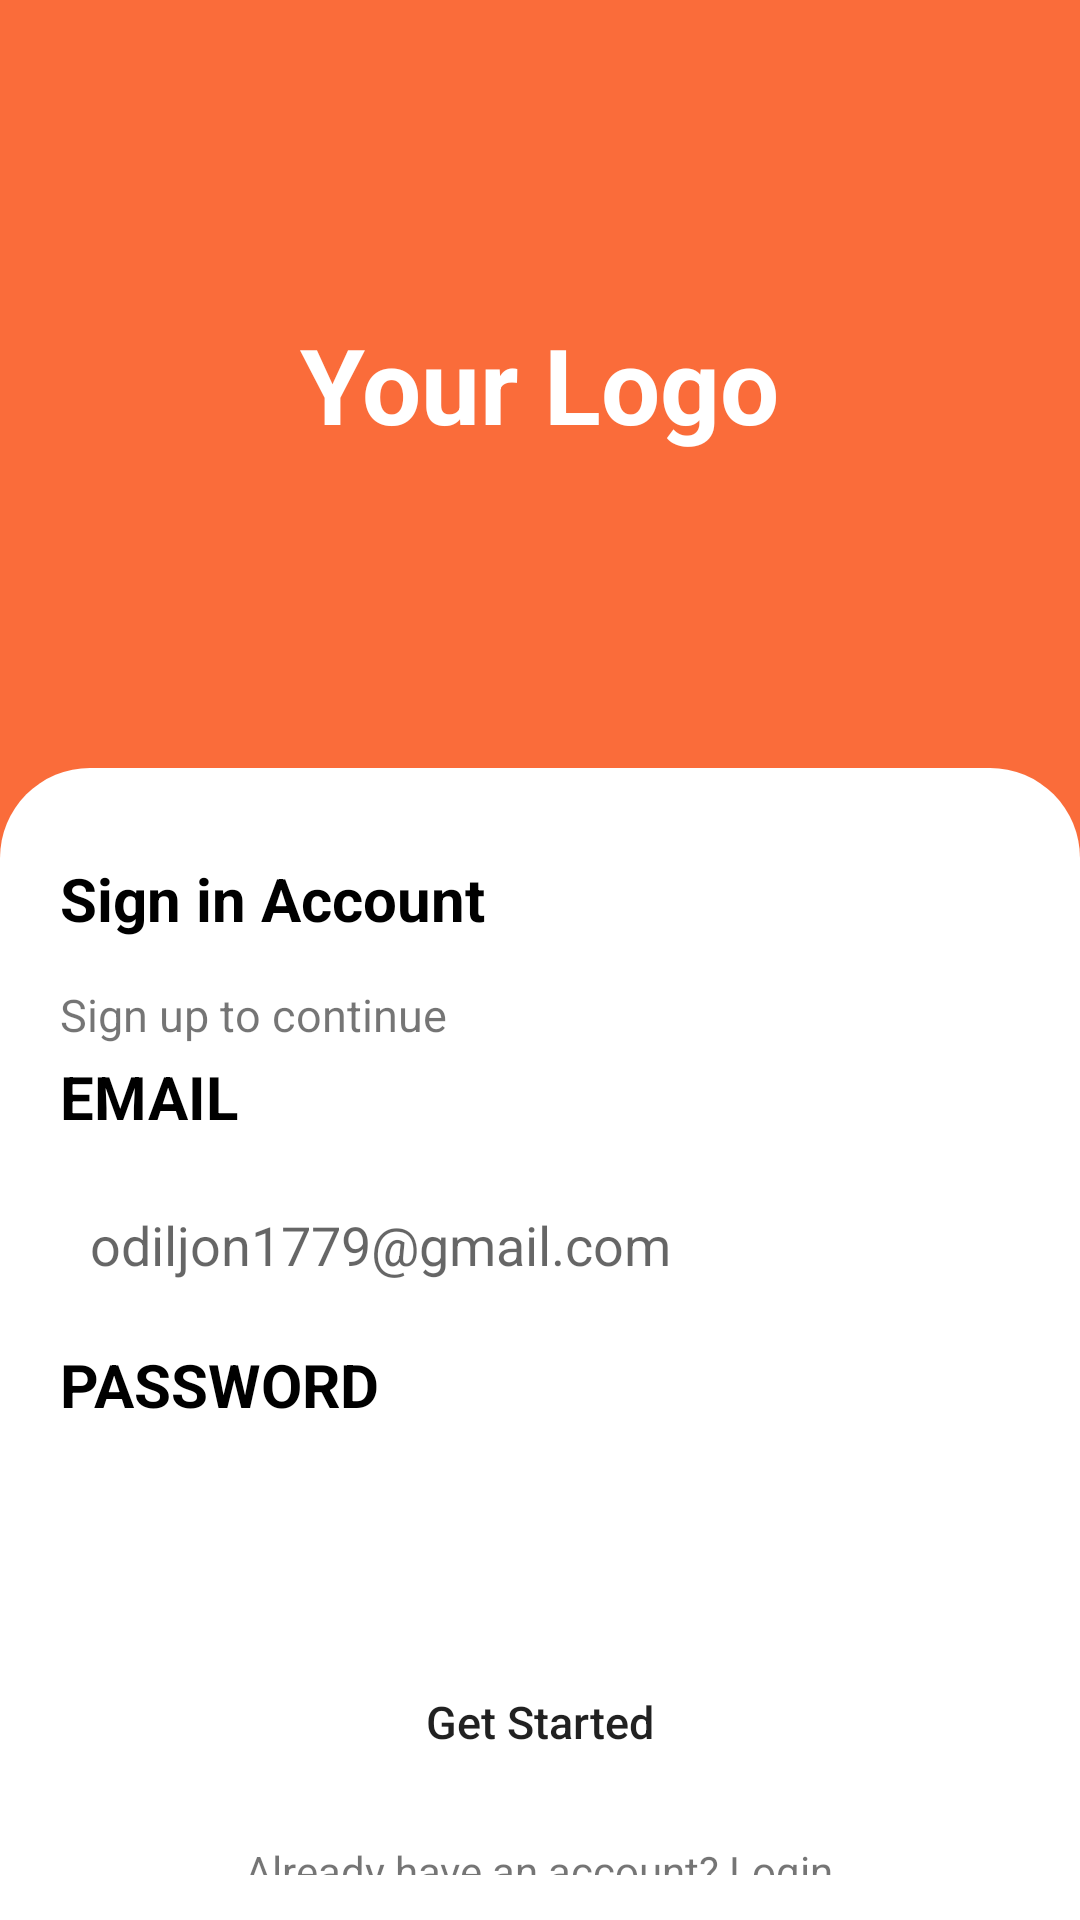

Reconstruct the res/layout file that produces this screen, plus the resources it refers to.
<!-- AndroidManifest.xml: application theme Theme.YourLogo -->
<!-- res/layout/activity_main3.xml -->
<?xml version="1.0" encoding="utf-8"?>
<LinearLayout xmlns:android="http://schemas.android.com/apk/res/android"
    xmlns:tools="http://schemas.android.com/tools"
    android:layout_width="match_parent"
    android:layout_height="match_parent"
    xmlns:app="http://schemas.android.com/apk/res-auto"
    tools:context=".activity.MainActivity3"
    android:orientation="vertical"
    android:weightSum="5"
    android:background="@color/orange">
    <LinearLayout
        android:layout_weight="2"
        android:layout_width="match_parent"
        android:layout_height="0dp"
        android:gravity="center">

        <TextView
            android:layout_width="wrap_content"
            android:layout_height="wrap_content"
            android:text="@string/your_logo"
            android:textAllCaps="false"
            android:textColor="@color/white"
            android:textSize="35sp"
            android:textStyle="bold"/>
    </LinearLayout>
    <LinearLayout
        android:weightSum="4"
        android:layout_weight="3"
        android:paddingRight="20dp"
        android:paddingLeft="20dp"
        android:layout_width="match_parent"
        android:orientation="vertical"
        android:background="@drawable/cmain2_logo"
        android:layout_height="0dp">

        <LinearLayout
            android:paddingTop="30dp"
            android:layout_weight="1"
            android:orientation="vertical"
            android:layout_width="match_parent"
            android:layout_height="0dp">
            <TextView
                android:layout_width="wrap_content"
                android:layout_height="wrap_content"
                android:text="@string/sign_in_account"
                android:textSize="20sp"
                android:textColor="@color/black"
                android:textStyle="bold"/>
            <TextView
                android:layout_weight="2"
                android:layout_marginTop="15dp"
                android:layout_width="wrap_content"
                android:layout_height="wrap_content"
                android:text="@string/sign_up_to_continue"
                android:textSize="15sp"/>
        </LinearLayout>
        <LinearLayout
            android:layout_weight="1"
            android:weightSum="2.2"
            android:layout_width="match_parent"
            android:layout_height="0dp"
            android:orientation="vertical">
            <TextView
                android:layout_weight="0.2"
                android:layout_width="wrap_content"
                android:layout_height="wrap_content"
                android:text="@string/email"
                android:textSize="20sp"
                android:textColor="@color/black"
                android:textStyle="bold"
                android:textAllCaps="true"/>
            <LinearLayout
                android:layout_weight="2"
                android:layout_width="match_parent"
                android:layout_height="0dp">
                <EditText
                    android:paddingStart="10dp"
                    android:layout_marginTop="5dp"
                    android:layout_width="match_parent"
                    android:layout_height="50dp"
                    android:background="@drawable/edit_text_border"
                    android:hint="@string/odiljon1779_gmail_com"
                    android:inputType="textEmailAddress"/>
            </LinearLayout>
        </LinearLayout>
        <LinearLayout
            android:layout_weight="1"
            android:orientation="vertical"
            android:weightSum="2.2"
            android:layout_width="match_parent"
            android:layout_height="0dp">
            <TextView
                android:layout_weight="0.2"
                android:layout_width="wrap_content"
                android:layout_height="wrap_content"
                android:text="@string/password"
                android:textAllCaps="true"
                android:textSize="20sp"
                android:textColor="@color/black"
                android:textStyle="bold"/>
            <LinearLayout
                android:layout_weight="2"
                android:layout_width="match_parent"
                android:layout_height="0dp">
                <EditText
                    android:paddingStart="10dp"
                    android:layout_marginTop="5dp"
                    android:layout_width="match_parent"
                    android:layout_height="50dp"
                    android:background="@drawable/edit_text_border"
                    android:inputType="textPassword"
                    tools:ignore="RtlSymmetry"
                    android:autofillHints="username" />
            </LinearLayout>
        </LinearLayout>
        <LinearLayout
            android:gravity="bottom"
            android:orientation="vertical"
            android:layout_weight="1"
            android:layout_width="match_parent"
            android:layout_height="0dp">
            <Button
                android:id="@+id/btn_get_stated"
                android:layout_width="match_parent"
                android:layout_height="60dp"
                android:layout_marginStart="30dp"
                android:layout_marginEnd="30dp"
                android:background="@drawable/rounded_two_btn"
                app:backgroundTint="@null"
                android:textAllCaps="false"
                android:textSize="15sp"
                android:layout_marginBottom="10dp"
                android:text="@string/get_started"/>
            <TextView
                android:layout_width="wrap_content"
                android:layout_marginBottom="15dp"
                android:layout_height="wrap_content"
                android:text="@string/already_have_an_account_login"
                android:layout_gravity="bottom|center"/>
        </LinearLayout>
    </LinearLayout>
</LinearLayout>
<!-- resources referenced by this layout -->
<resources>
  <color name="black">#FF000000</color>
  <color name="orange">#fa6c3a</color>
  <color name="white">#FFFFFFFF</color>
  <!-- drawable cmain2_logo (drawable) -->
  <?xml version="1.0" encoding="utf-8"?>
  <selector xmlns:android="http://schemas.android.com/apk/res/android">
      <item>
          <shape android:shape="rectangle">
              <solid android:color="#FFFFFF"/>
              <corners
                  android:topLeftRadius="30dp"
                  android:topRightRadius="30dp"/>
          </shape>
      </item>
  </selector>
  <string name="already_have_an_account_login">Already have an account? Login</string>
  <string name="email">Email</string>
  <string name="get_started">Get Started</string>
  <string name="odiljon1779_gmail_com">odiljon1779@gmail.com</string>
  <string name="password">Password</string>
  <string name="sign_in_account">Sign in Account</string>
  <string name="sign_up_to_continue">Sign up to continue</string>
  <string name="your_logo">Your Logo</string>
  <style name="Theme.YourLogo" parent="Theme.MaterialComponents.DayNight.NoActionBar">
          
          <item name="colorPrimary">@color/purple_500</item>
          <item name="colorPrimaryVariant">@color/purple_700</item>
          <item name="colorOnPrimary">@color/white</item>
          
          <item name="colorSecondary">@color/teal_200</item>
          <item name="colorSecondaryVariant">@color/teal_700</item>
          <item name="colorOnSecondary">@color/black</item>
          
          <item name="android:statusBarColor" tools:targetApi="l">?attr/colorPrimaryVariant</item>
          
      </style>
  <color name="purple_500">#FF6200EE</color>
  <color name="purple_700">#FF3700B3</color>
  <color name="teal_200">#FF03DAC5</color>
  <color name="teal_700">#FF018786</color>
</resources>
